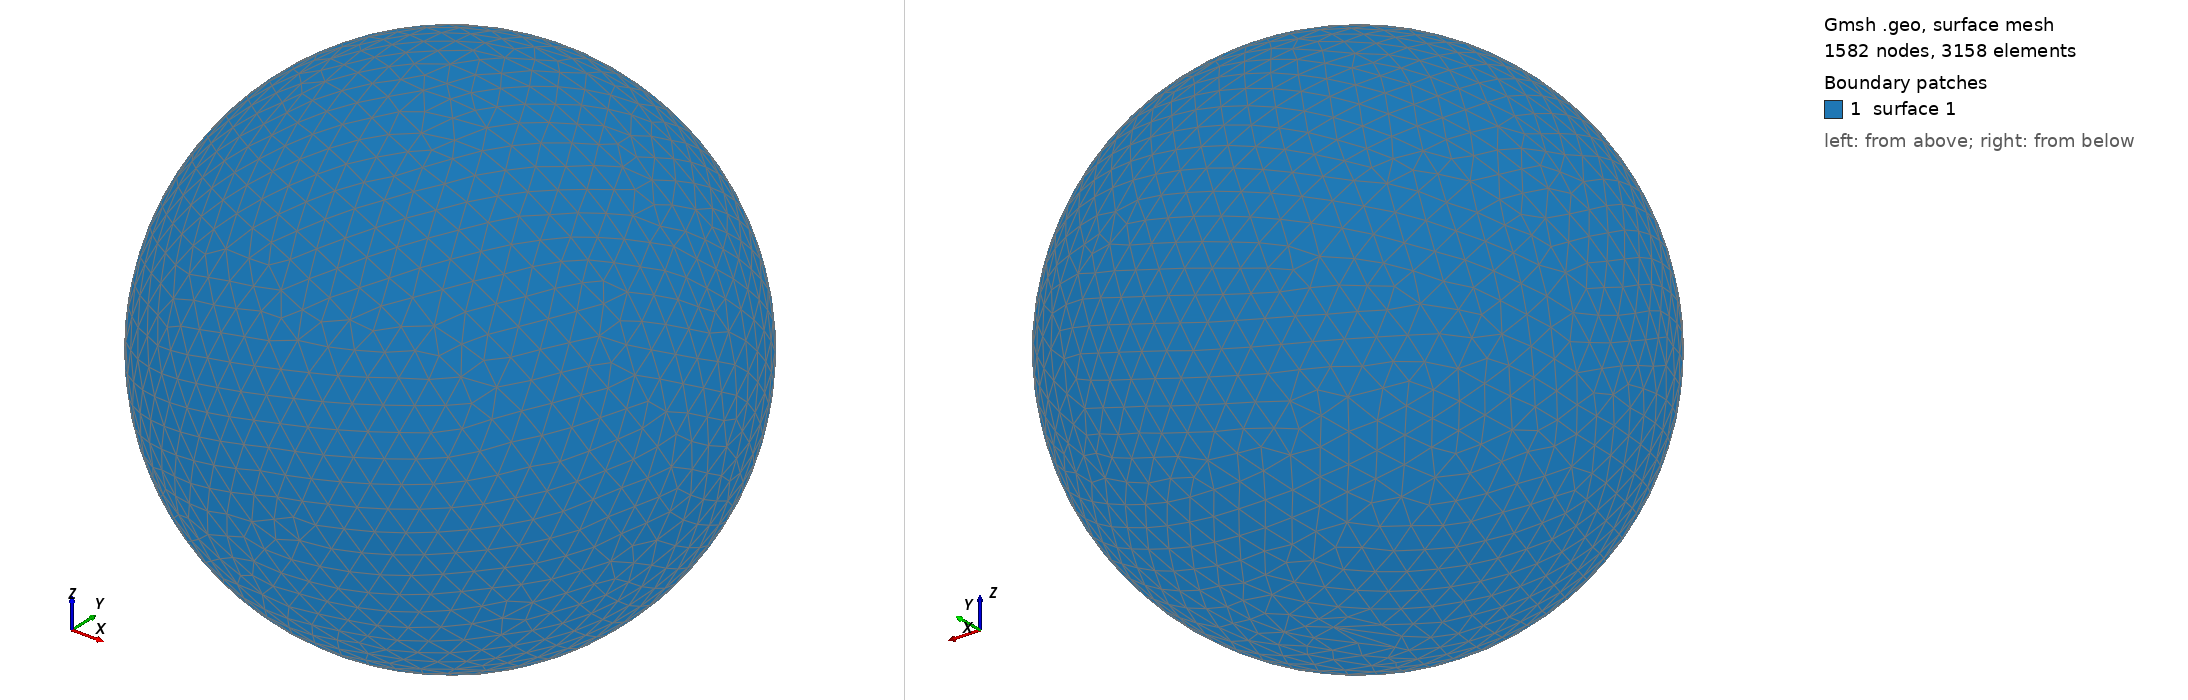

Gmsh geometry script, surface-meshed: 1582 nodes, 3158 surface elements. Boundary patches (legend numbers): 1 surface 1. Left view from above one corner, right view from below the opposite corner. The script declares no physical surfaces, so the legend lists its geometric surfaces. The drawing asked Gmsh for element sizes between 1% and 20% of the model's largest extent; the script's own settings can give other sizes.

=== shot0895.geo (drawn) ===
SetFactory("OpenCASCADE");
Point(1) = {0,0,0,0};
Sphere(1) = {0,0,0,0.00904600};
MeshSize{ PointsOf{ Surface{:}; } } = 0.000904600;
Mesh.ElementOrder=1;
Mesh.Format=39;
